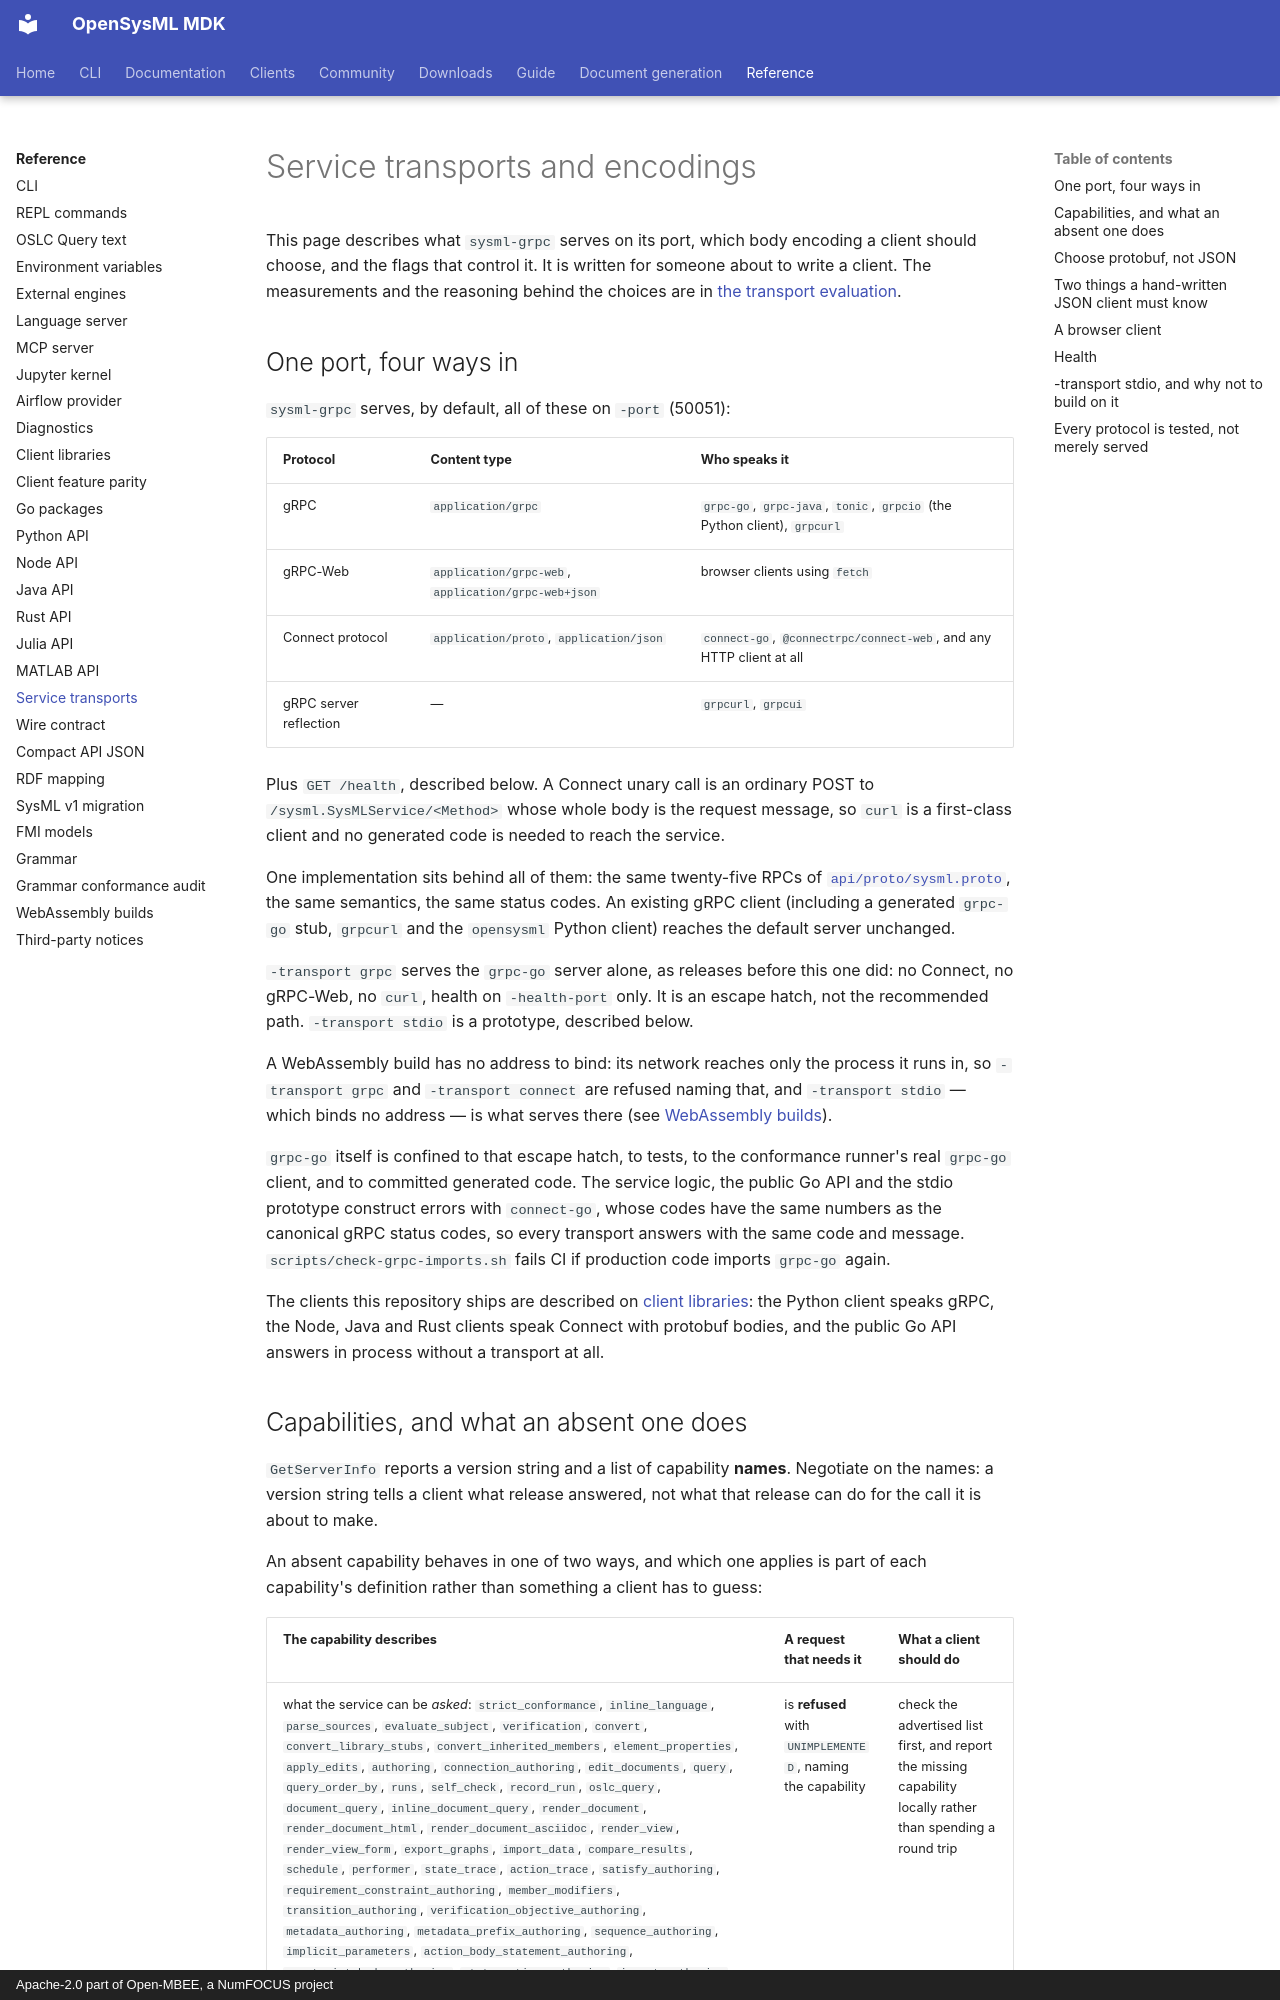

repository: Open-MBEE/OpenSysML · page: reference/service-transports/index.html · generator: mkdocs · copyright: Apache-2.0 part of Open-MBEE, a NumFOCUS project

# Service transports and encodings

This page describes what `sysml-grpc` serves on its port, which body encoding a client should
choose, and the flags that control it. It is written for someone about to write a client. The
measurements and the reasoning behind the choices are in
[the transport evaluation](../internals/design/transport-evaluation.md).

## One port, four ways in

`sysml-grpc` serves, by default, all of these on `-port` (50051):

| Protocol | Content type | Who speaks it |
|----------|--------------|---------------|
| gRPC | `application/grpc` | `grpc-go`, `grpc-java`, `tonic`, `grpcio` (the Python client), `grpcurl` |
| gRPC-Web | `application/grpc-web`, `application/grpc-web+json` | browser clients using `fetch` |
| Connect protocol | `application/proto`, `application/json` | `connect-go`, `@connectrpc/connect-web`, and any HTTP client at all |
| gRPC server reflection | — | `grpcurl`, `grpcui` |

Plus `GET /health`, described below. A Connect unary call is an ordinary POST to
`/sysml.SysMLService/<Method>` whose whole body is the request message, so `curl` is a
first-class client and no generated code is needed to reach the service.

One implementation sits behind all of them: the same twenty-five RPCs of
[`api/proto/sysml.proto`](https://github.com/Open-MBEE/OpenSysML/blob/main/api/proto/sysml.proto),
the same semantics, the same status codes. An existing gRPC client (including a generated
`grpc-go` stub, `grpcurl` and the `opensysml` Python client) reaches the default server
unchanged.

`-transport grpc` serves the `grpc-go` server alone, as releases before this one did: no
Connect, no gRPC-Web, no `curl`, health on `-health-port` only. It is an escape hatch, not the
recommended path. `-transport stdio` is a prototype, described below.

A WebAssembly build has no address to bind: its network reaches only the process it runs in, so
`-transport grpc` and `-transport connect` are refused naming that, and `-transport stdio` —
which binds no address — is what serves there (see
[WebAssembly builds](wasm.md)).

`grpc-go` itself is confined to that escape hatch, to tests, to the conformance runner's real
`grpc-go` client, and to committed generated code. The service logic, the public Go API and the
stdio prototype construct errors with `connect-go`, whose codes have the same numbers as the
canonical gRPC status codes, so every transport answers with the same code and message.
`scripts/check-grpc-imports.sh` fails CI if production code imports `grpc-go` again.

The clients this repository ships are described on [client libraries](clients.md): the Python
client speaks gRPC, the Node, Java and Rust clients speak Connect with protobuf bodies, and the
public Go API answers in process without a transport at all.
